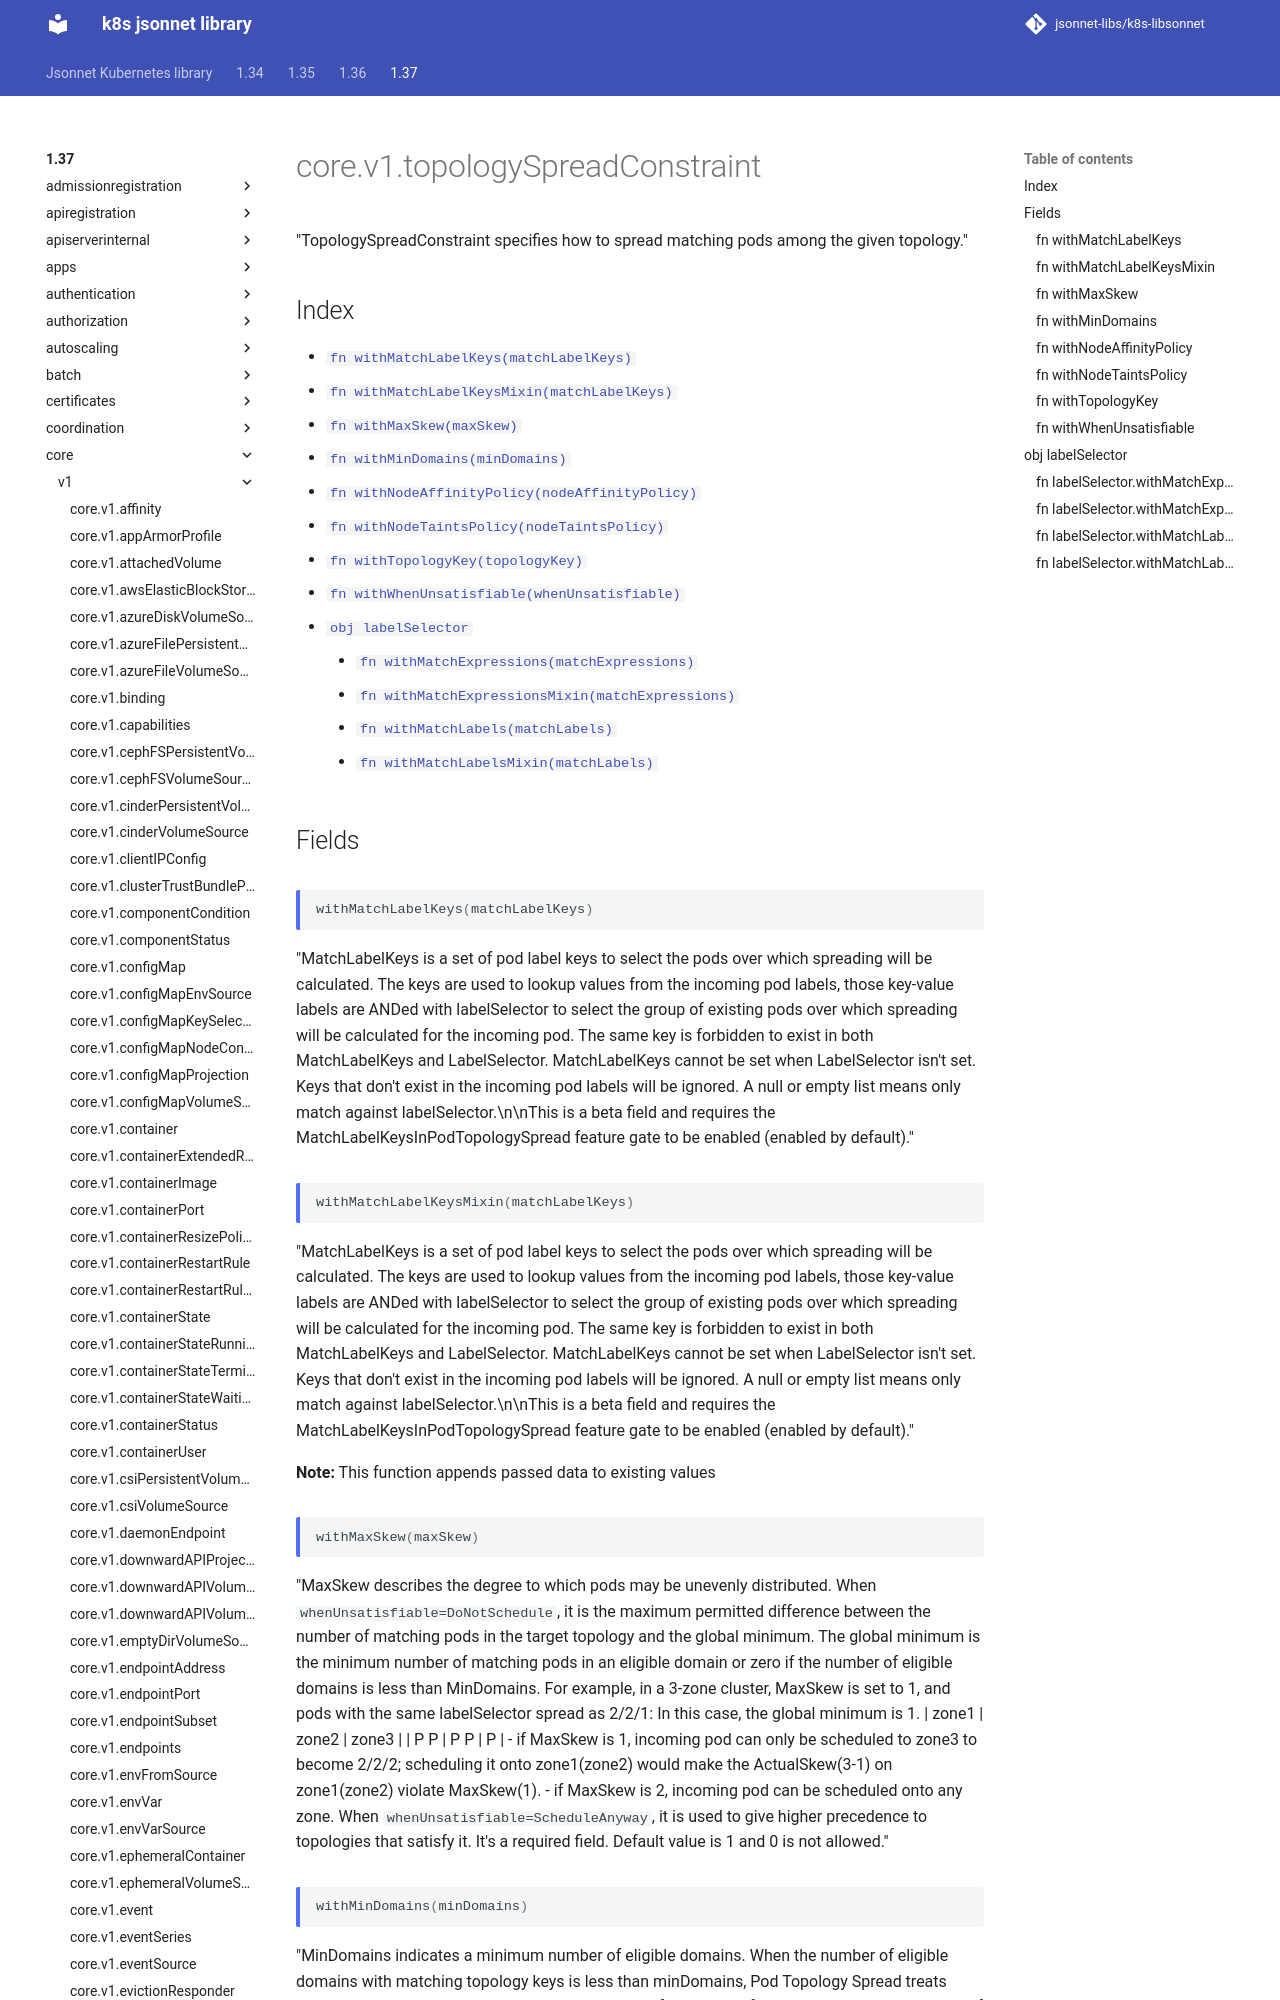

repository: jsonnet-libs/k8s-libsonnet · page: 1.37/core/v1/topologySpreadConstraint/index.html · generator: mkdocs

---
permalink: /1.37/core/v1/topologySpreadConstraint/
---

# core.v1.topologySpreadConstraint

"TopologySpreadConstraint specifies how to spread matching pods among the given topology."

## Index

* [`fn withMatchLabelKeys(matchLabelKeys)`](#fn-withmatchlabelkeys)
* [`fn withMatchLabelKeysMixin(matchLabelKeys)`](#fn-withmatchlabelkeysmixin)
* [`fn withMaxSkew(maxSkew)`](#fn-withmaxskew)
* [`fn withMinDomains(minDomains)`](#fn-withmindomains)
* [`fn withNodeAffinityPolicy(nodeAffinityPolicy)`](#fn-withnodeaffinitypolicy)
* [`fn withNodeTaintsPolicy(nodeTaintsPolicy)`](#fn-withnodetaintspolicy)
* [`fn withTopologyKey(topologyKey)`](#fn-withtopologykey)
* [`fn withWhenUnsatisfiable(whenUnsatisfiable)`](#fn-withwhenunsatisfiable)
* [`obj labelSelector`](#obj-labelselector)
  * [`fn withMatchExpressions(matchExpressions)`](#fn-labelselectorwithmatchexpressions)
  * [`fn withMatchExpressionsMixin(matchExpressions)`](#fn-labelselectorwithmatchexpressionsmixin)
  * [`fn withMatchLabels(matchLabels)`](#fn-labelselectorwithmatchlabels)
  * [`fn withMatchLabelsMixin(matchLabels)`](#fn-labelselectorwithmatchlabelsmixin)

## Fields

### fn withMatchLabelKeys

```ts
withMatchLabelKeys(matchLabelKeys)
```

"MatchLabelKeys is a set of pod label keys to select the pods over which spreading will be calculated. The keys are used to lookup values from the incoming pod labels, those key-value labels are ANDed with labelSelector to select the group of existing pods over which spreading will be calculated for the incoming pod. The same key is forbidden to exist in both MatchLabelKeys and LabelSelector. MatchLabelKeys cannot be set when LabelSelector isn't set. Keys that don't exist in the incoming pod labels will be ignored. A null or empty list means only match against labelSelector.\n\nThis is a beta field and requires the MatchLabelKeysInPodTopologySpread feature gate to be enabled (enabled by default)."
